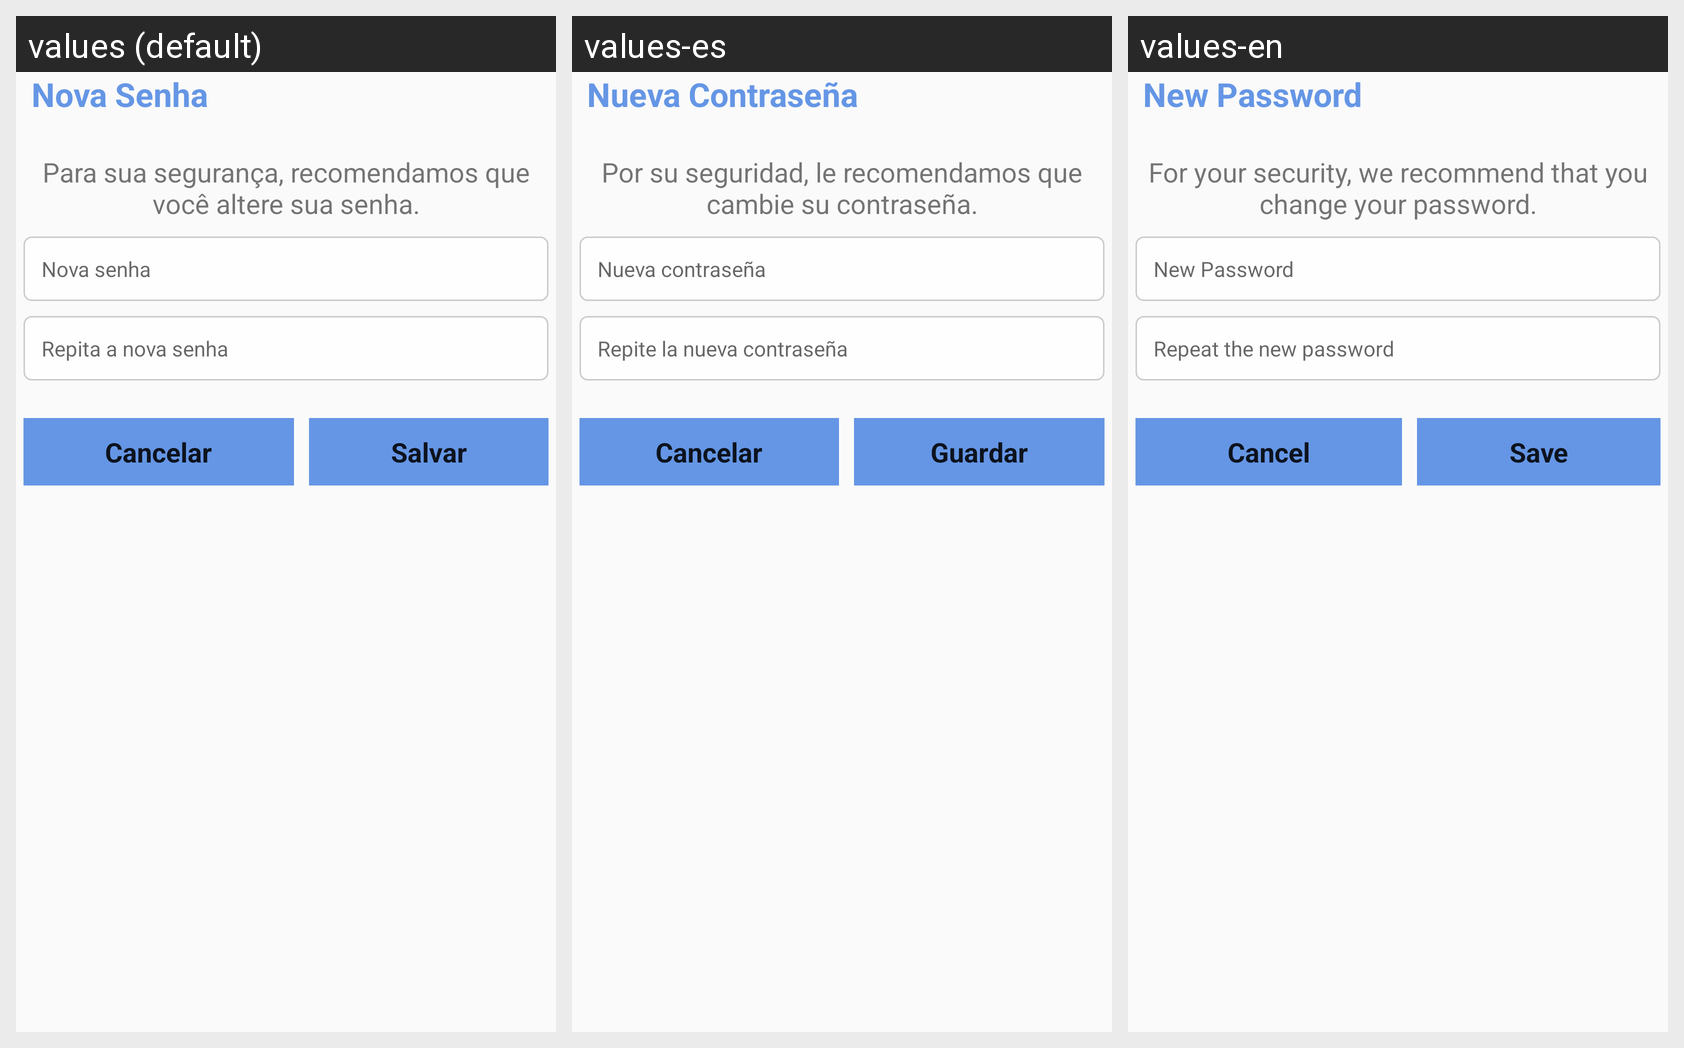

Locale-by-locale string values for the Android screen shown in this grid:
Android screen res/layout/dialog_change_password.xml rendered under 3 locales, left to right: values (default), values-es, values-en. Device: Nexus 5 (rendered at 1080×1920; each locale shown at half size, 540×960, under a caption strip naming it); theme AppTheme.
Strings drawn on this screen, with the default value and each locale's value (text and hints the layout hard-codes, and strings that could not be matched under every locale, appear in the picture but are not listed):

label_title_change_password
  values: Nova Senha
  values-es: Nueva Contraseña
  values-en: New Password

label_change_password
  values: Para sua segurança, recomendamos que você altere sua senha.
  values-es: Por su seguridad, le recomendamos que cambie su contraseña.
  values-en: For your security, we recommend that you change your password.

label_new_password
  values: Nova senha
  values-es: Nueva contraseña
  values-en: New Password

label_repeat_new_password
  values: Repita a nova senha
  values-es: Repite la nueva contraseña
  values-en: Repeat the new password

label_cancelar
  values: Cancelar
  values-es: Cancelar
  values-en: Cancel

label_save
  values: Salvar
  values-es: Guardar
  values-en: Save
